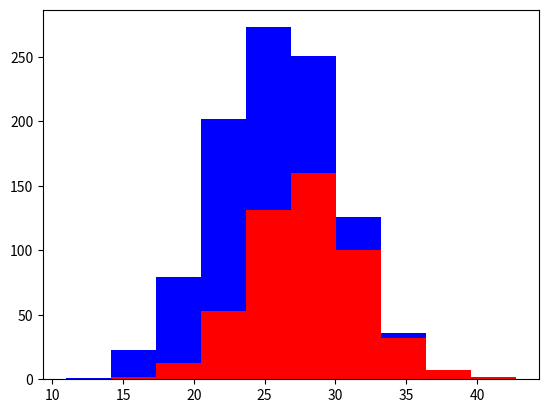

Generate this figure with matplotlib:
import numpy as np
import matplotlib.pyplot as plt

greyhounds = 500
labs = 500

grey_height = 28 + 4 * np.random.randn(greyhounds)
lab_height = 24 +4 * np.random.randn(labs)

plt.hist([grey_height, lab_height], stacked = True, color = ['r','b'])
plt.show()